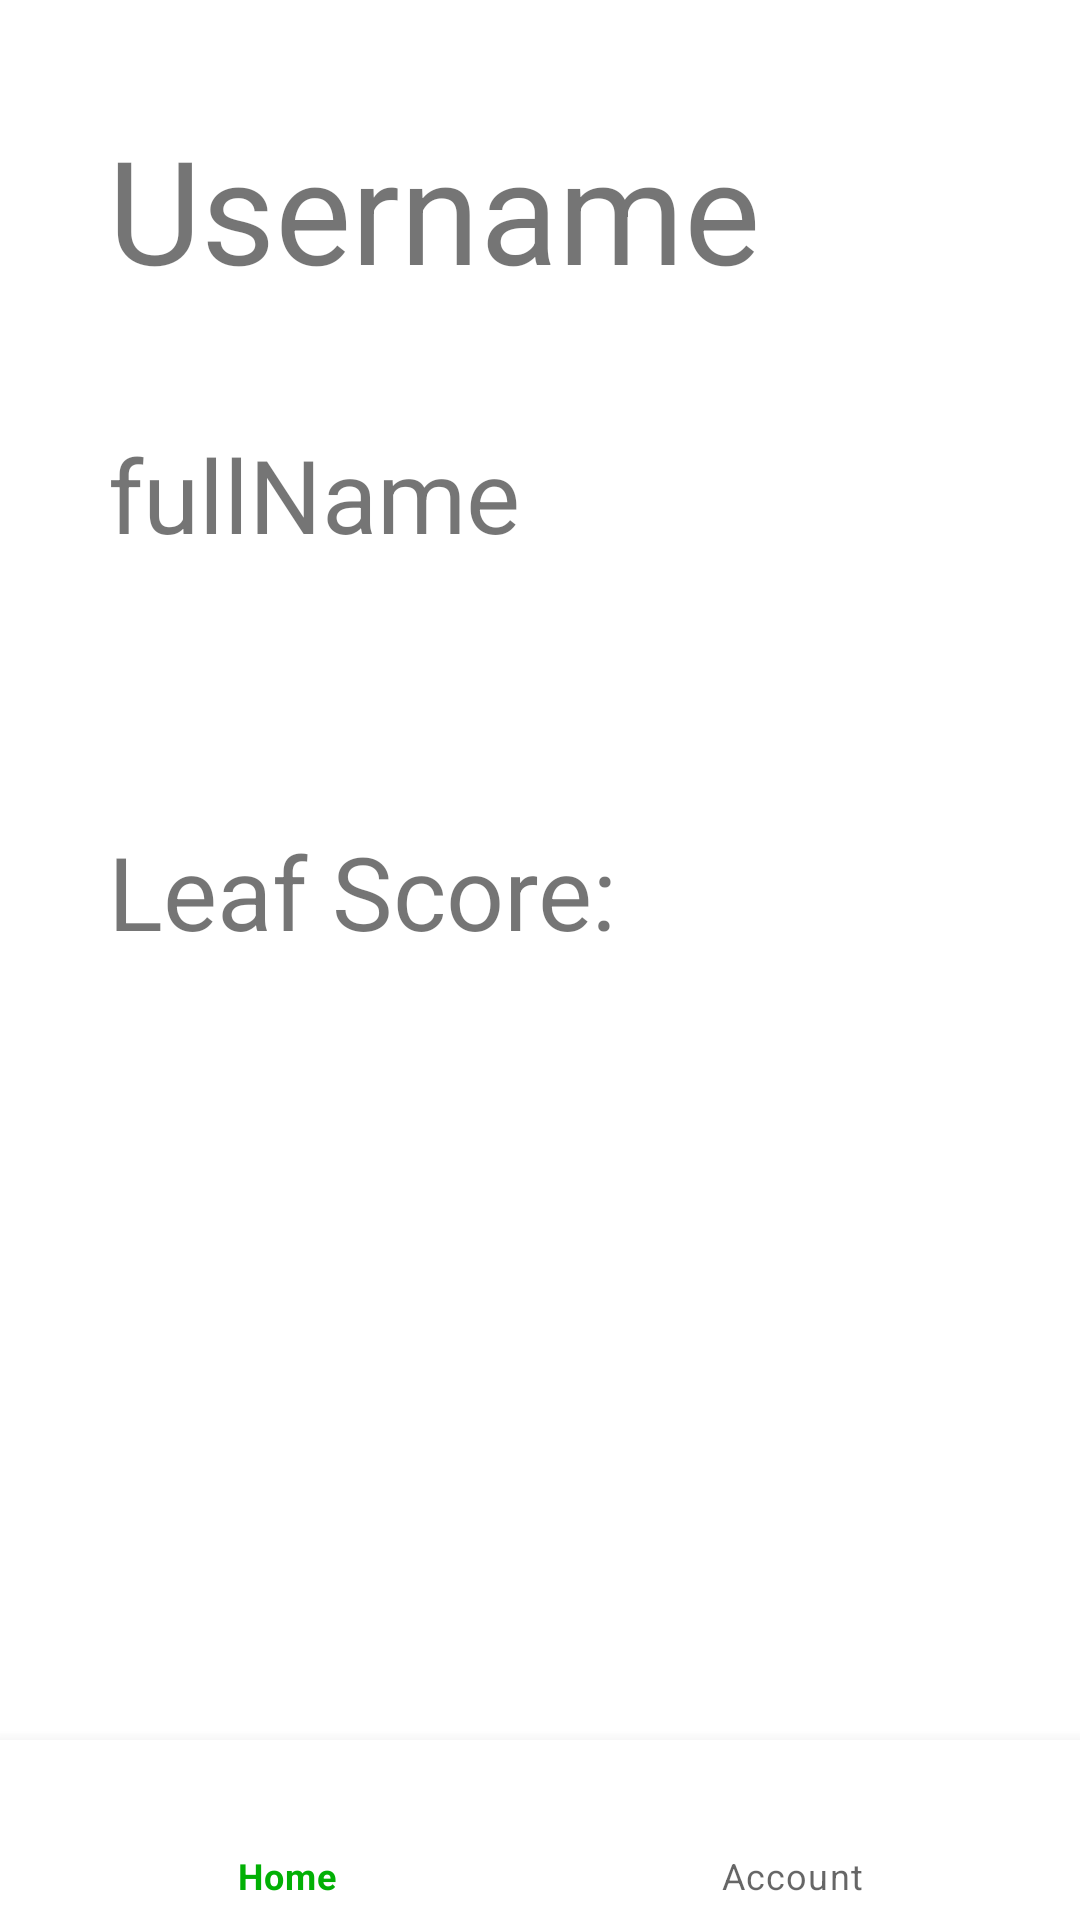

Reconstruct the res/layout file that produces this screen, plus the resources it refers to.
<!-- AndroidManifest.xml: application theme Theme.IST261Project1 -->
<!-- res/layout/activity_account.xml -->
<?xml version="1.0" encoding="utf-8"?>
<androidx.constraintlayout.widget.ConstraintLayout xmlns:android="http://schemas.android.com/apk/res/android"
    xmlns:app="http://schemas.android.com/apk/res-auto"
    xmlns:tools="http://schemas.android.com/tools"
    android:layout_width="match_parent"
    android:layout_height="match_parent"
    tools:context=".AccountActivity">

    <com.google.android.material.bottomnavigation.BottomNavigationView
        android:id="@+id/bottomNavigationView1"
        android:layout_width="match_parent"
        android:layout_height="60dp"
        app:layout_constraintBottom_toBottomOf="parent"
        app:layout_constraintEnd_toEndOf="parent"
        app:layout_constraintHorizontal_bias="0.5"
        app:layout_constraintStart_toStartOf="parent"
        app:menu="@menu/bottom_nav_menu"/>

    <TextView
        android:id="@+id/accountUsername"
        android:layout_width="324dp"
        android:layout_height="107dp"
        android:text="Username"
        android:textSize="48sp"
        app:layout_constraintBottom_toBottomOf="parent"
        app:layout_constraintEnd_toEndOf="parent"
        app:layout_constraintHorizontal_bias="1.0"
        app:layout_constraintStart_toStartOf="parent"
        app:layout_constraintTop_toTopOf="parent"
        app:layout_constraintVertical_bias="0.07" />

    <TextView
        android:id="@+id/accountUsername2"
        android:layout_width="324dp"
        android:layout_height="51dp"
        android:text="fullName"
        android:textSize="34sp"
        app:layout_constraintBottom_toBottomOf="parent"
        app:layout_constraintEnd_toEndOf="parent"
        app:layout_constraintHorizontal_bias="1.0"
        app:layout_constraintStart_toStartOf="parent"
        app:layout_constraintTop_toTopOf="parent"
        app:layout_constraintVertical_bias="0.241" />

    <TextView
        android:id="@+id/leafScoreText"
        android:layout_width="324dp"
        android:layout_height="51dp"
        android:text="Leaf Score: "
        android:textSize="34sp"
        app:layout_constraintBottom_toBottomOf="parent"
        app:layout_constraintEnd_toEndOf="parent"
        app:layout_constraintHorizontal_bias="1.0"
        app:layout_constraintStart_toStartOf="parent"
        app:layout_constraintTop_toTopOf="parent"
        app:layout_constraintVertical_bias="0.466" />

</androidx.constraintlayout.widget.ConstraintLayout>
<!-- resources referenced by this layout -->
<resources>
  <style name="Theme.IST261Project1" parent="Theme.MaterialComponents.DayNight.DarkActionBar">
          
          <item name="colorPrimary">@color/purple_500</item>
          <item name="colorPrimaryVariant">@color/purple_700</item>
          <item name="colorOnPrimary">@color/white</item>
          
          <item name="colorSecondary">@color/teal_200</item>
          <item name="colorSecondaryVariant">@color/teal_700</item>
          <item name="colorOnSecondary">@color/black</item>
          
          <item name="android:statusBarColor">?attr/colorPrimaryVariant</item>
          
      </style>
  <color name="purple_500">#02b005</color>
  <color name="purple_700">#018704</color>
  <color name="white">#FFFFFFFF</color>
  <color name="teal_200">#63f799</color>
  <color name="teal_700">#886E46</color>
  <color name="black">#FF000000</color>
</resources>
